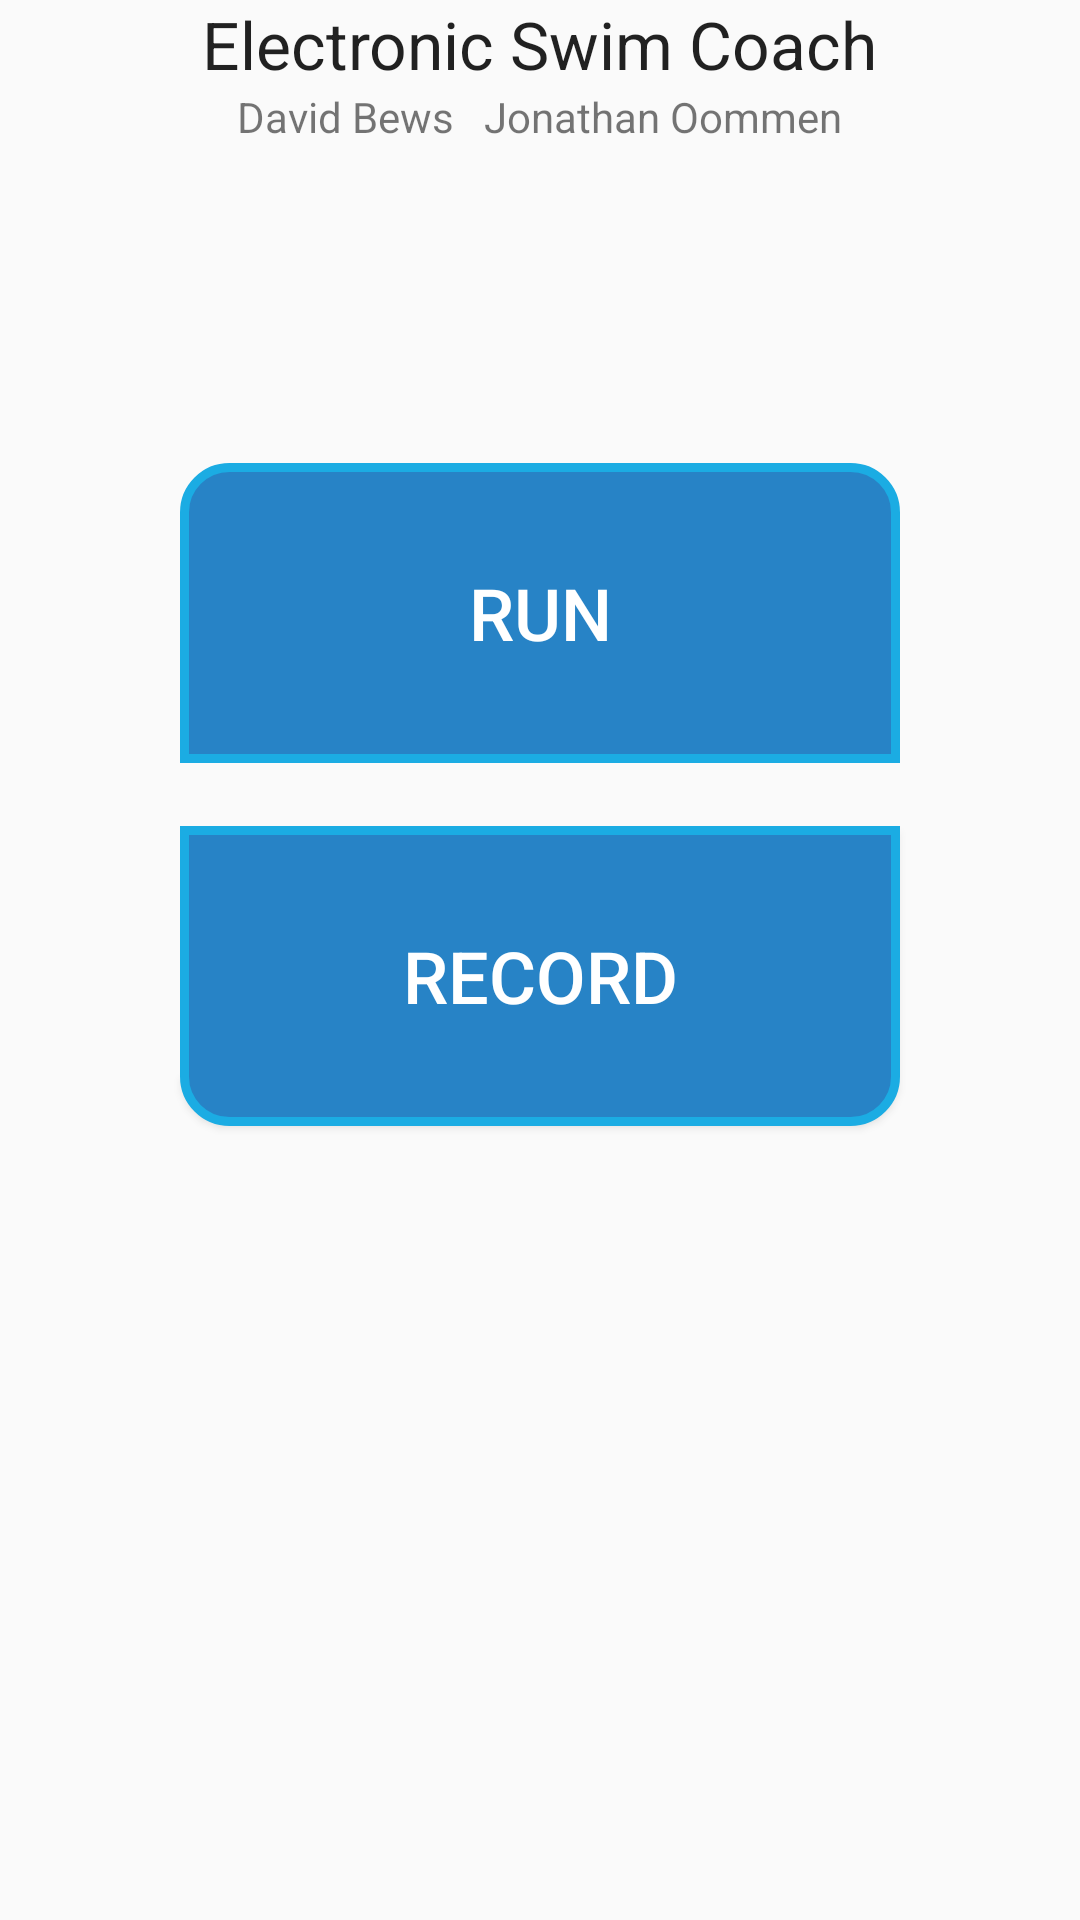

Here is an Android app screen rendered from its layout file. Give the layout XML and the strings, colors and styles it references.
<!-- AndroidManifest.xml: application theme AppTheme -->
<!-- res/layout/activity_main.xml -->
<RelativeLayout xmlns:android="http://schemas.android.com/apk/res/android"
    xmlns:tools="http://schemas.android.com/tools"
    android:id="@+id/gui_home"
    android:layout_width="match_parent"
    android:layout_height="match_parent"
    android:background="@color/background"
    android:paddingBottom="@dimen/activity_vertical_margin"
    android:paddingLeft="@dimen/activity_horizontal_margin"
    android:paddingRight="@dimen/activity_horizontal_margin"
    android:paddingTop="@dimen/activity_vertical_margin"
    tools:context=".HelloActivity" >


    <Button
        android:id="@+id/bCamera"

        android:text="Run"
        android:textColor="#FFFFFF"
        android:textSize="24sp"

        android:layout_width="240dp"
        android:layout_height="100dp"
        android:background="@drawable/button"
        android:layout_marginTop="106dp"
        android:layout_below="@+id/textView2"
        android:layout_centerHorizontal="true" />

    <Button
        android:id="@+id/bRecord"

        android:text="Record"
        android:textColor="#FFFFFF"
        android:textSize="24sp"

        android:layout_width="240dp"
        android:layout_height="100dp"
        android:background="@drawable/buttonshape"
        android:layout_marginTop="21dp"
        android:layout_below="@+id/bCamera"
        android:layout_alignStart="@+id/bCamera" />

    <TextView
        android:layout_width="wrap_content"
        android:layout_height="wrap_content"
        android:textAppearance="?android:attr/textAppearanceLarge"
        android:text="Electronic Swim Coach"
        android:id="@+id/textView"
        android:layout_alignParentTop="true"
        android:layout_centerHorizontal="true" />

    <TextView
        android:layout_width="wrap_content"
        android:layout_height="wrap_content"
        android:textAppearance="?android:attr/textAppearanceSmall"
        android:text="David Bews   Jonathan Oommen"
        android:id="@+id/textView2"
        android:layout_below="@+id/textView"
        android:layout_centerHorizontal="true" />


</RelativeLayout>
<!-- resources referenced by this layout -->
<resources>
  <color name="background">#FFFAFAFA</color>
  <!-- drawable button (drawable) -->
  <?xml version="1.0" encoding="utf-8"?>
  <shape xmlns:android="http://schemas.android.com/apk/res/android" android:shape="rectangle" >
      <corners
          android:topLeftRadius="15dp"
          android:topRightRadius="15dp"
          android:bottomLeftRadius="0dp"
          android:bottomRightRadius="0dp"
          />
      <solid
          android:color="#2783c6"
          />
      <padding
          android:left="0dp"
          android:top="0dp"
          android:right="0dp"
          android:bottom="0dp"
          />
      <size
          android:width="100dp"
          android:height="60dp"
          />
      <stroke
          android:width="3dp"
          android:color="#1bace3"
          />
  </shape>
  <!-- drawable buttonshape (drawable) -->
  <?xml version="1.0" encoding="utf-8"?>
  <shape xmlns:android="http://schemas.android.com/apk/res/android" android:shape="rectangle" >
      <corners
          android:topLeftRadius="0dp"
          android:topRightRadius="0dp"
          android:bottomLeftRadius="15dp"
          android:bottomRightRadius="15dp"
          />
      <solid
          android:color="#2783c6"
          />
      <padding
          android:left="0dp"
          android:top="0dp"
          android:right="0dp"
          android:bottom="0dp"
          />
      <size
          android:width="100dp"
          android:height="60dp"
          />
      <stroke
          android:width="3dp"
          android:color="#1bace3"
          />
  </shape>
  <style name="AppTheme" parent="Theme.AppCompat.Light.DarkActionBar">
          
          <item name="colorPrimary">@color/colorPrimary</item>
          <item name="colorPrimaryDark">@color/colorPrimaryDark</item>
          <item name="colorAccent">@color/colorAccent</item>
      </style>
  <color name="colorPrimary">#3F51B5</color>
  <color name="colorPrimaryDark">#303F9F</color>
  <color name="colorAccent">#FF4081</color>
</resources>
